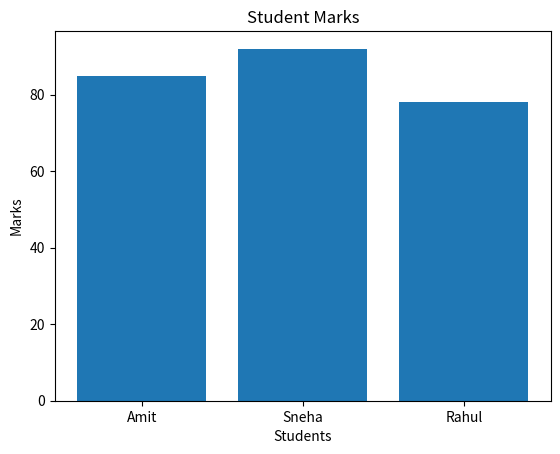

The matplotlib source for this figure:
# Q. To familiarize students with Python programming essentials and foundational libraries like NumPy and Pandas,
# which are critical for machine learning.

# Basic Python Program

# Variables and Data Types
a = 10
b = 20

print("Addition:", a + b)
print("Multiplication:", a * b)

# Conditional Statement
if a < b:
    print("a is smaller than b")
else:
    print("a is greater than or equal to b")

# Loop
print("Numbers from 1 to 5:")
for i in range(1, 6):
    print(i)

# Function
def square(n):
    return n * n

print("Square of 5:", square(5))

print("------------------------------------------")

import numpy as np

# Create NumPy Array
arr = np.array([10, 20, 30, 40, 50])

print("Array:", arr)

# Basic Operations
print("Mean:", np.mean(arr))
print("Sum:", np.sum(arr))
print("Maximum:", np.max(arr))

# 2D Array
matrix = np.array([[1, 2], [3, 4]])
print("2D Array:\n", matrix)

print("--------------------------------------------")

import pandas as pd

# Create DataFrame
data = {
    "Name": ["Amit", "Sneha", "Rahul"],
    "Marks": [85, 92, 78],
    "Age": [20, 21, 19]
}

df = pd.DataFrame(data)

print("DataFrame:")
print(df)

# Basic Operations
print("Average Marks:", df["Marks"].mean())
print("Maximum Age:", df["Age"].max())

print("----------------------------------------")

import matplotlib.pyplot as plt

students = ["Amit", "Sneha", "Rahul"]
marks = [85, 92, 78]

plt.bar(students, marks)
plt.title("Student Marks")
plt.xlabel("Students")
plt.ylabel("Marks")

plt.show()
